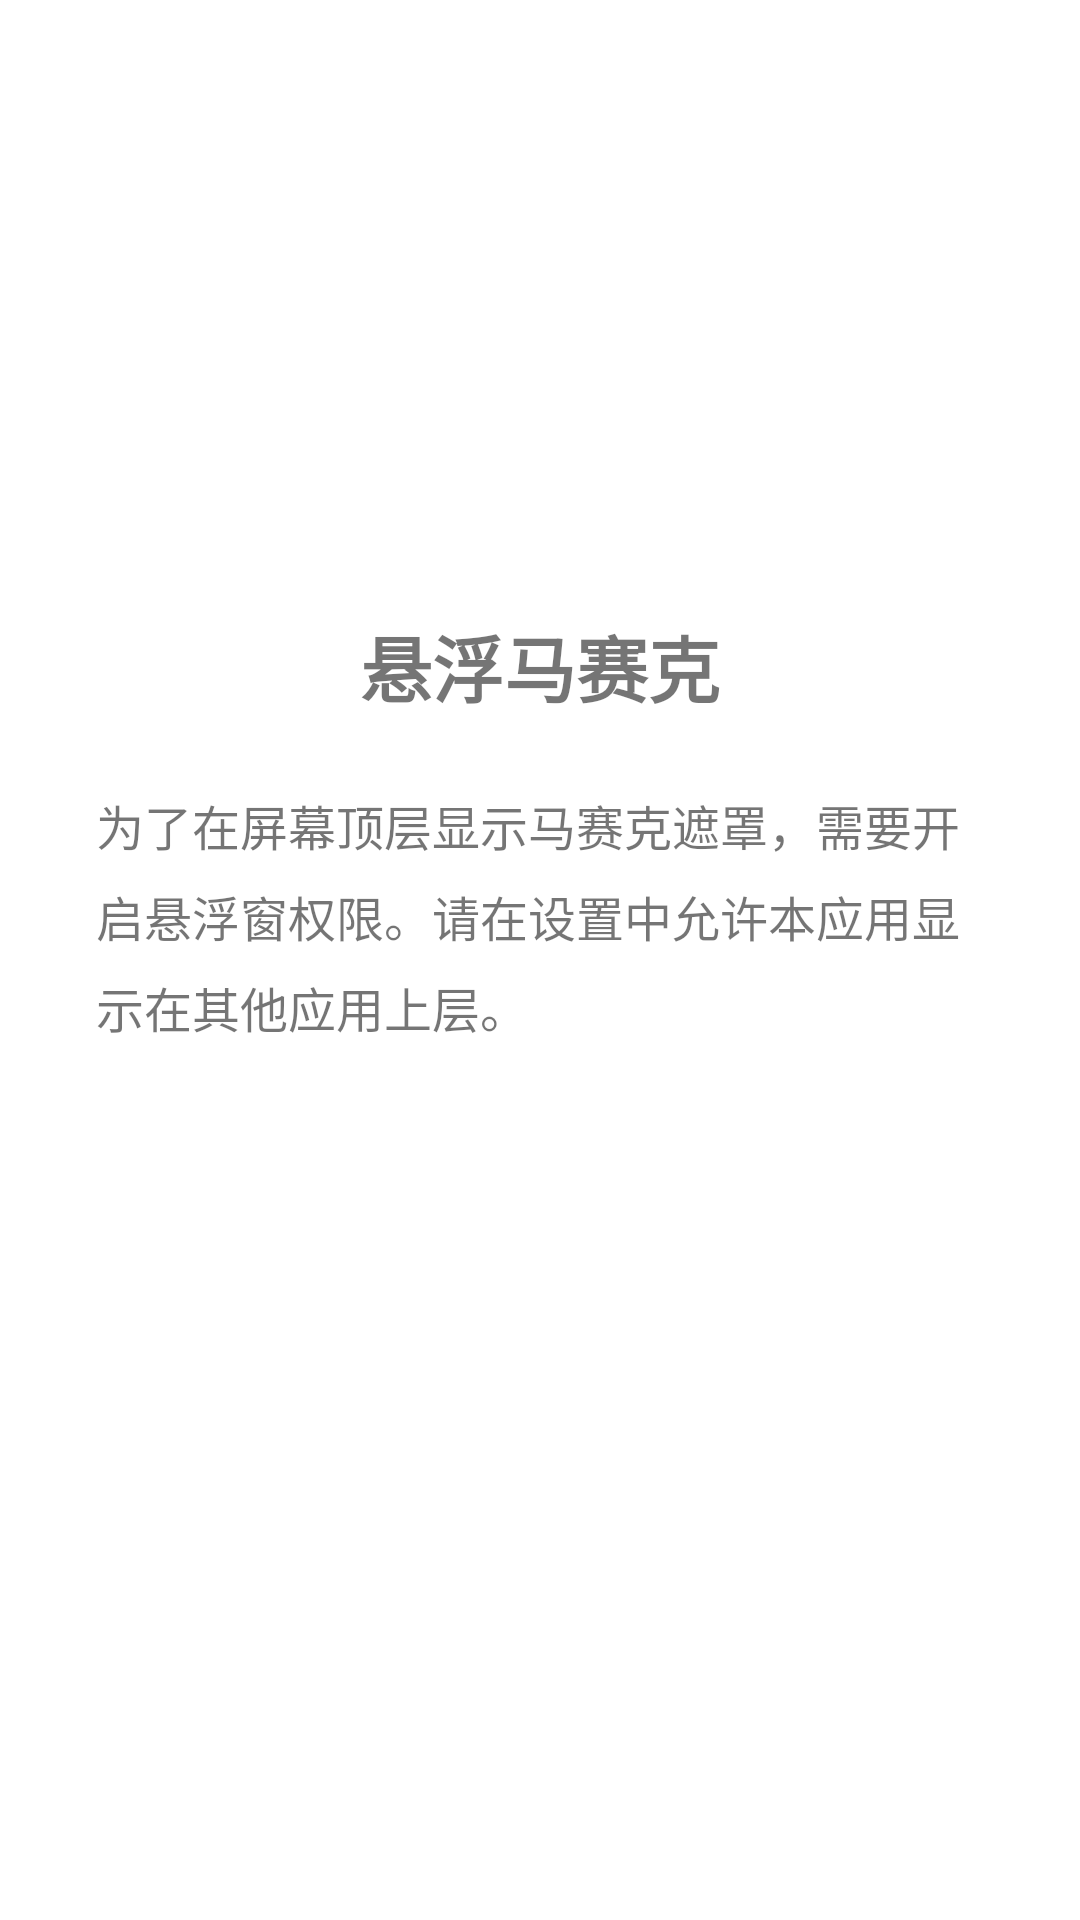

The Android layout XML behind this screen, and the referenced resources:
<!-- AndroidManifest.xml: activity theme Theme.FloatingMosaic -->
<!-- res/layout/activity_main.xml -->
<?xml version="1.0" encoding="utf-8"?>
<LinearLayout xmlns:android="http://schemas.android.com/apk/res/android"
    android:layout_width="match_parent"
    android:layout_height="match_parent"
    android:orientation="vertical"
    android:gravity="center"
    android:padding="32dp">

    <TextView
        android:layout_width="wrap_content"
        android:layout_height="wrap_content"
        android:text="@string/app_name"
        android:textSize="24sp"
        android:textStyle="bold"
        android:layout_marginBottom="24dp" />

    <TextView
        android:id="@+id/tv_permission_status"
        android:layout_width="match_parent"
        android:layout_height="wrap_content"
        android:text="@string/permission_desc"
        android:textSize="16sp"
        android:lineSpacingMultiplier="1.3"
        android:layout_marginBottom="24dp" />

    <Button
        android:id="@+id/btn_open_settings"
        android:layout_width="wrap_content"
        android:layout_height="wrap_content"
        android:text="@string/open_settings"
        android:layout_marginBottom="16dp"
        style="@style/Widget.MaterialComponents.Button" />

    <Button
        android:id="@+id/btn_start_float"
        android:layout_width="wrap_content"
        android:layout_height="wrap_content"
        android:text="@string/start_float"
        android:visibility="gone"
        style="@style/Widget.MaterialComponents.Button.OutlinedButton" />
</LinearLayout>
<!-- resources referenced by this layout -->
<resources>
  <string name="app_name">悬浮马赛克</string>
  <string name="open_settings">去设置</string>
  <string name="permission_desc">为了在屏幕顶层显示马赛克遮罩，需要开启悬浮窗权限。请在设置中允许本应用显示在其他应用上层。</string>
  <string name="start_float">开启悬浮窗</string>
  <style name="Theme.FloatingMosaic" parent="Theme.MaterialComponents.DayNight.NoActionBar">
          <item name="colorPrimary">#6200EE</item>
          <item name="colorPrimaryVariant">#3700B3</item>
          <item name="colorOnPrimary">#FFFFFF</item>
          <item name="android:statusBarColor">@android:color/transparent</item>
          <item name="android:navigationBarColor">@android:color/transparent</item>
          <item name="android:windowBackground">@android:color/white</item>
      </style>
</resources>
